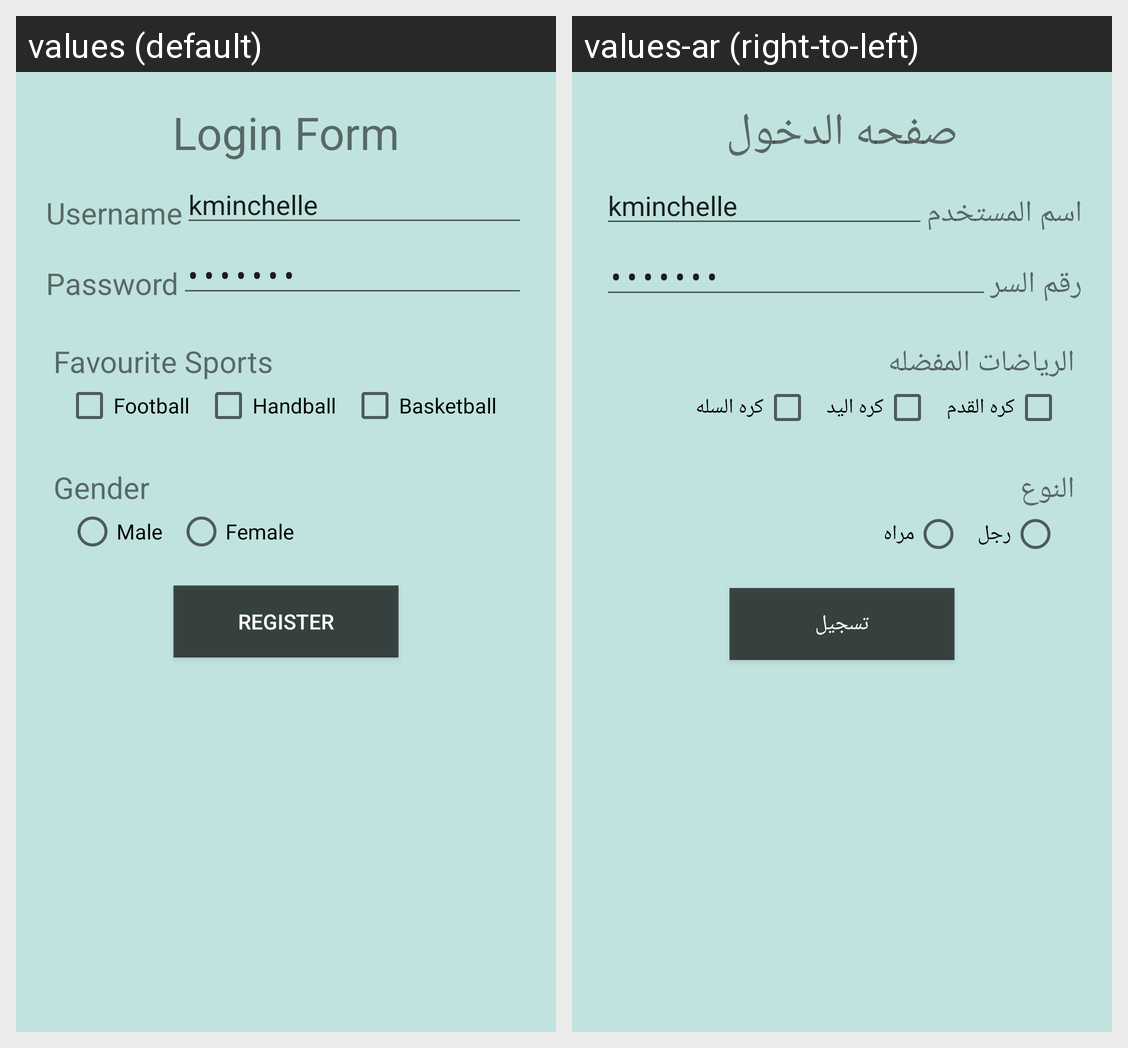

The Android screen above is rendered under two locales of the same app. Produce the string resources it draws, with the default and per-locale values.
Android screen res/layout/activity_main.xml rendered under 2 locales, left to right: values (default), values-ar (right-to-left). Device: Nexus 5 (rendered at 1080×1920; each locale shown at half size, 540×960, under a caption strip naming it); theme Theme.Course.
Strings drawn on this screen, with the default value and each locale's value (text and hints the layout hard-codes, and strings that could not be matched under every locale, appear in the picture but are not listed):

login
  values: Login Form
  values-ar: صفحه الدخول

username
  values: Username
  values-ar: اسم المستخدم

password
  values: Password
  values-ar: رقم السر

sports
  values: Favourite Sports
  values-ar: الرياضات المفضله

football
  values: Football
  values-ar: كره القدم

handball
  values: Handball
  values-ar: كره اليد

Basketball
  values: Basketball
  values-ar: كره السله

gender
  values: Gender
  values-ar: النوع

male
  values: Male
  values-ar: رجل

female
  values: Female
  values-ar: مراه

register
  values: Register
  values-ar: تسجيل
